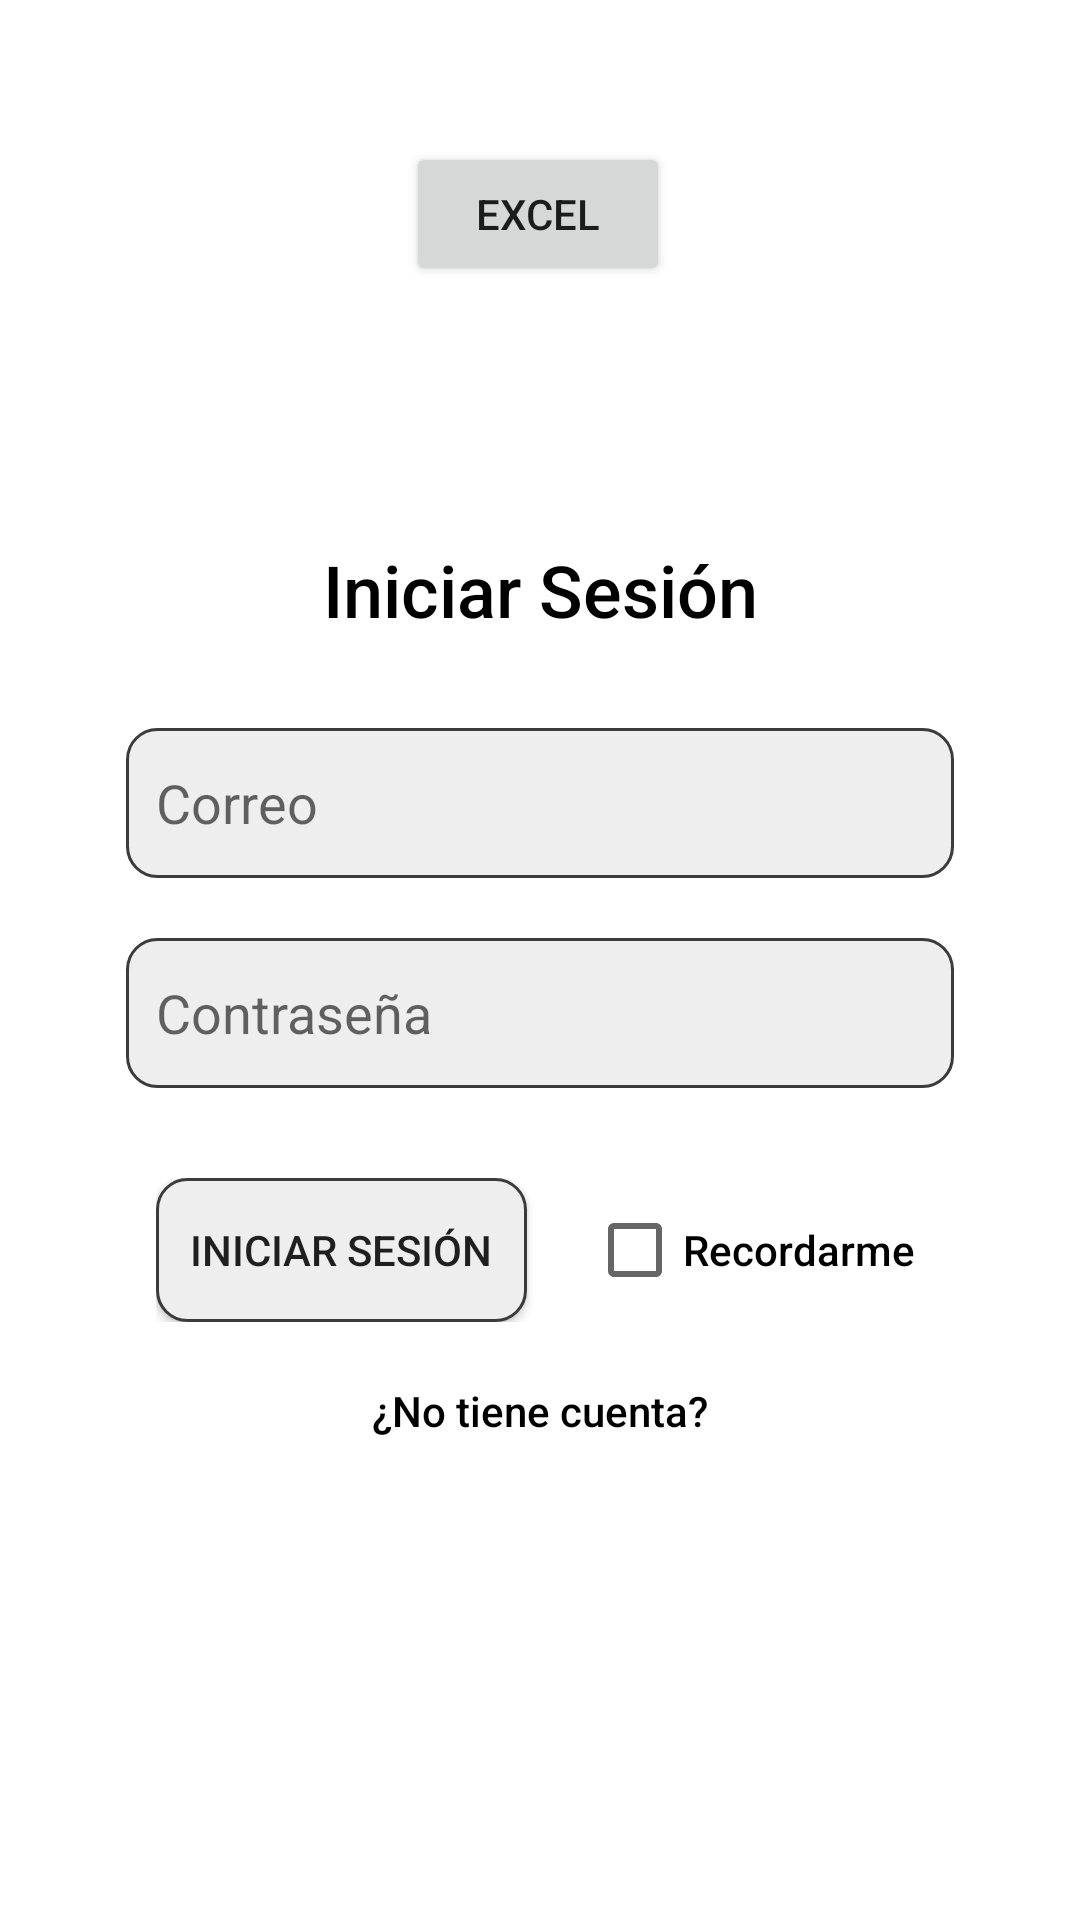

Produce the Android XML layout that renders to this screen, including the resource entries it uses.
<!-- AndroidManifest.xml: application theme Theme.Proyecto -->
<!-- res/layout/activity_login.xml -->
<?xml version="1.0" encoding="utf-8"?>
<androidx.constraintlayout.widget.ConstraintLayout xmlns:android="http://schemas.android.com/apk/res/android"
    xmlns:app="http://schemas.android.com/apk/res-auto"
    xmlns:tools="http://schemas.android.com/tools"
    android:layout_width="match_parent"
    android:layout_height="match_parent"
    tools:context=".LoginActivity"
    tools:layout_editor_absoluteX="0dp"
    tools:layout_editor_absoluteY="33dp">

    <LinearLayout
        android:id="@+id/linearLayout2"
        android:layout_width="0dp"
        android:layout_height="wrap_content"
        android:layout_marginStart="32dp"
        android:layout_marginEnd="32dp"
        android:orientation="vertical"
        app:layout_constraintBottom_toBottomOf="parent"
        app:layout_constraintEnd_toEndOf="parent"
        app:layout_constraintStart_toStartOf="parent"
        app:layout_constraintTop_toTopOf="parent">

        <androidx.constraintlayout.widget.ConstraintLayout
            android:layout_width="match_parent"
            android:layout_height="match_parent"
            android:layout_margin="20dp">

            <TextView
                android:id="@+id/textView2"
                android:layout_width="wrap_content"
                android:layout_height="wrap_content"
                android:fontFamily="sans-serif-medium"
                android:text="Iniciar Sesión"
                android:textColor="#000000"
                android:textSize="24sp"
                app:layout_constraintEnd_toEndOf="parent"
                app:layout_constraintStart_toStartOf="parent"
                app:layout_constraintTop_toTopOf="parent" />
        </androidx.constraintlayout.widget.ConstraintLayout>

        <EditText
            android:id="@+id/edit_email"
            android:layout_width="match_parent"
            android:layout_height="50dp"
            android:layout_margin="10dp"
            android:background="@drawable/style_border"
            android:ems="10"
            android:hint="@string/user_profile_email"
            android:inputType="textEmailAddress" />

        <EditText
            android:id="@+id/login_contrasenia"
            android:layout_width="match_parent"
            android:layout_height="50dp"
            android:layout_margin="10dp"
            android:background="@drawable/style_border"
            android:ems="10"
            android:hint="@string/text_hint_password"
            android:inputType="textPassword" />

        <LinearLayout
            android:layout_width="match_parent"
            android:layout_height="match_parent"
            android:layout_margin="20dp"
            android:orientation="horizontal">

            <Button
                android:id="@+id/btnInicio"
                android:layout_width="wrap_content"
                android:layout_height="wrap_content"
                android:layout_marginRight="20dp"
                android:layout_weight="50"
                android:background="@drawable/style_border"
                android:onClick="verifyCredentialsHome"
                android:text="Iniciar Sesión" />

            <CheckBox
                android:id="@+id/checkBox"
                android:layout_width="wrap_content"
                android:layout_height="wrap_content"
                android:layout_weight="50"
                android:fontFamily="sans-serif-medium"
                android:text="Recordarme" />
        </LinearLayout>

        <androidx.constraintlayout.widget.ConstraintLayout
            android:layout_width="match_parent"
            android:layout_height="match_parent">

            <TextView
                android:id="@+id/sinCuenta"
                android:layout_width="wrap_content"
                android:layout_height="wrap_content"
                android:fontFamily="sans-serif-medium"
                android:onClick="launchRegisterActivity"
                android:text="¿No tiene cuenta?"
                android:textColor="#000000"
                app:layout_constraintBottom_toBottomOf="parent"
                app:layout_constraintEnd_toEndOf="parent"
                app:layout_constraintStart_toStartOf="parent" />
        </androidx.constraintlayout.widget.ConstraintLayout>

    </LinearLayout>

    <Button
        android:id="@+id/button"
        android:layout_width="wrap_content"
        android:layout_height="wrap_content"
        android:onClick="exportExcel"
        android:text="Excel"
        app:layout_constraintBottom_toBottomOf="parent"
        app:layout_constraintEnd_toEndOf="parent"
        app:layout_constraintHorizontal_bias="0.498"
        app:layout_constraintStart_toStartOf="parent"
        app:layout_constraintTop_toTopOf="parent"
        app:layout_constraintVertical_bias="0.08" />

</androidx.constraintlayout.widget.ConstraintLayout>
<!-- resources referenced by this layout -->
<resources>
  <!-- drawable style_border (drawable) -->
  <?xml version="1.0" encoding="utf-8"?>
  <shape xmlns:android="http://schemas.android.com/apk/res/android"
      android:shape="rectangle">
      <stroke
          android:width="1sp"
          android:color="#3B3B3B" />
  
      <solid android:color="#EEEEEE" />
  
  
      <padding
          android:bottom="10sp"
          android:left="10sp"
          android:right="10sp"
          android:top="10sp"/>
      <corners android:radius="10dp"/>
  </shape>
  <string name="text_hint_password">Contraseña</string>
  <string name="user_profile_email">Correo</string>
  <style name="Theme.Proyecto" parent="Theme.MaterialComponents.DayNight.DarkActionBar">
          
          <item name="colorPrimary">@color/orange_900</item>
          <item name="colorPrimaryVariant">@color/purple_700</item>
          <item name="colorOnPrimary">@color/white</item>
          
          <item name="colorSecondary">@color/teal_200</item>
          <item name="colorSecondaryVariant">@color/teal_700</item>
          <item name="colorOnSecondary">@color/black</item>
          
          <item name="android:statusBarColor">?attr/colorPrimaryVariant</item>
          
      </style>
  <color name="orange_900">#FFE65100</color>
  <color name="purple_700">#FF3700B3</color>
  <color name="white">#FFFFFFFF</color>
  <color name="teal_200">#FF03DAC5</color>
  <color name="teal_700">#FF018786</color>
  <color name="black">#FF000000</color>
</resources>
